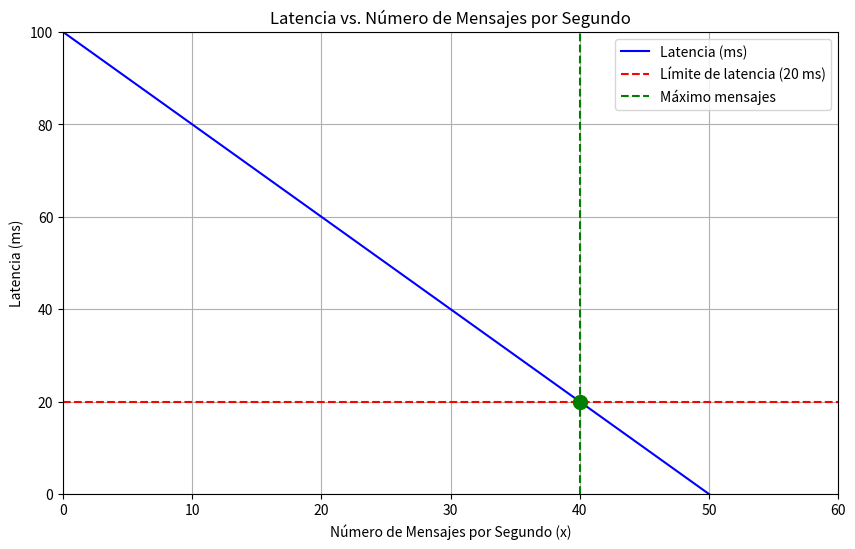

This figure's Python source:
#Un sistema de mensajería tiene una latencia L(x) = 100−2x, donde x es el número de mensajes por
#segundo. La latencia no puede ser inferior a 20 ms debido a restricciones del protocolo. Maximiza
#el número de mensajes enviados sin que la latencia caiga por debajo de este límite.
import numpy as np
import matplotlib.pyplot as plt

def latencia(x):
    return 100 - 2 * x

def max_mensajes():
    lim_latencia = 20
    # Despejamos la inecuación: 100 - 2x >= 20
    max_x = (100 - lim_latencia) / 2
    return max_x

max_x = max_mensajes()

x_values = np.linspace(0, 60, 100)  
latencia_values = latencia(x_values)

plt.figure(figsize=(10, 6))
plt.plot(x_values, latencia_values, label='Latencia (ms)', color='blue')
plt.axhline(20, color='red', linestyle='--', label='Límite de latencia (20 ms)')
plt.axvline(max_x, color='green', linestyle='--', label='Máximo mensajes')
plt.scatter(max_x, latencia(max_x), color='green', s=100, zorder=5)

plt.title('Latencia vs. Número de Mensajes por Segundo')
plt.xlabel('Número de Mensajes por Segundo (x)')
plt.ylabel('Latencia (ms)')
plt.xlim(0, 60)
plt.ylim(0, 100)
plt.grid()
plt.legend()
plt.show()

print(f"La cantidad máxima de mensajes que se puede enviar sin que la latencia caiga por debajo de 20 ms es: {max_x:.2f} mensajes por segundo")
